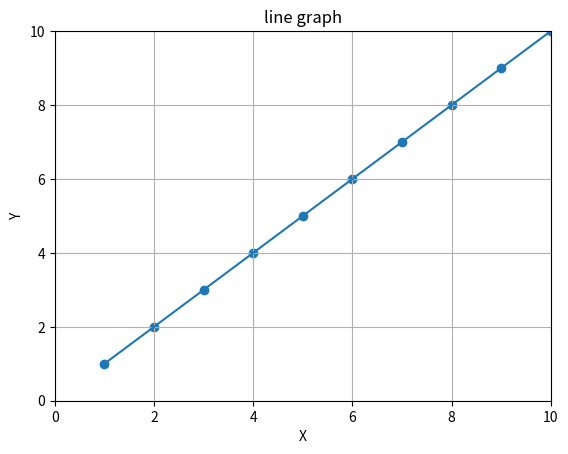

Generate this figure with matplotlib:
# -*- coding: utf-8 -*-
"""
Spyder Editor

This is a temporary script file.
"""

import matplotlib.pyplot as plt
x = [1,2,3,4,5,6,7,8,9,10]
y = [1,2,3,4,5,6,7,8,9,10]
plt.title("line graph")
plt.xlabel("X")
plt.ylabel("Y")
plt.grid(True)
plt.axis([0,10,0,10])
plt.scatter(x,y)
plt.plot(x,y)
plt.savefig("scatter.jpg")